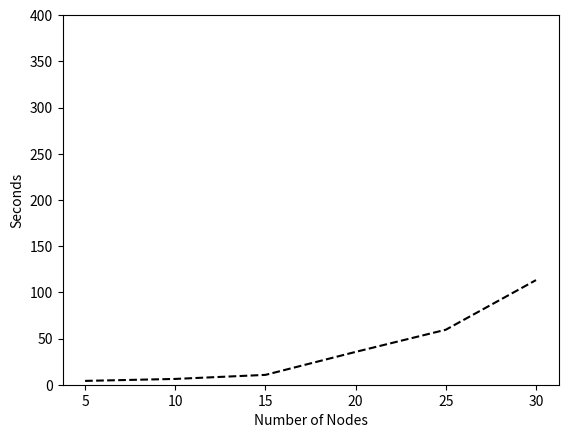
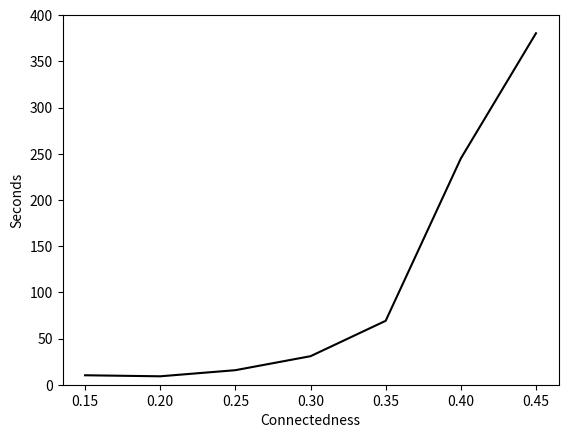
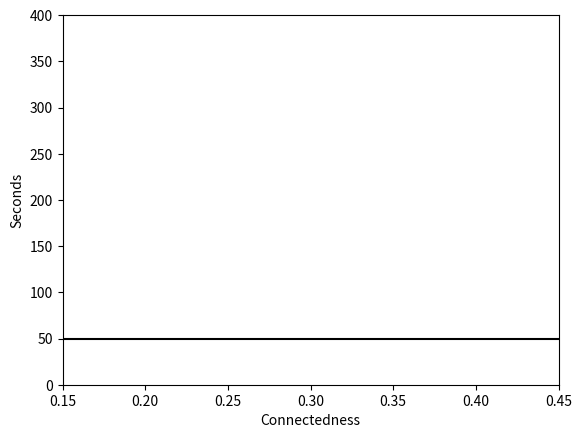

Reproduce these figures in Python, in order.
#Draws the performance data gotten from Driver_PerformanceTest

import matplotlib.pyplot as plt

nodes1 = [4.88658, 6.4118, 8.830296, 15.49839, 16.093472, 251.26761]
nodes2 = [2.4547239999999997, 5.29112, 12.012574, 77.17876, 41.95992, 21.795093999999978]
nodes3 = [5.099608, 7.111701999999999, 11.112254, 13.911382, 120.51456400000001, 66.60274000000001]

nodes_avg = []
for i in range(0, len(nodes1)):
	nodes_avg.append(nodes1[i] + nodes2[i] + nodes3[i])
	nodes_avg[i] /= 3
print(nodes_avg)

plt.plot(list(range(5, 35, 5)), nodes_avg, color="black", linestyle="dashed")
plt.ylim(0, 400)
plt.ylabel("Seconds")
plt.xlabel("Number of Nodes")
plt.savefig('demo1.png', transparent=True)
plt.clf()

connect1 = [9.311761999999987, 9.840071999999964, 21.444457999999997, 7.894007999999985, 87.60535400000003, 258.70328399999994, 1084.992768]
connect2 = [9.844489999999979, 8.309091999999993, 16.989038000000022, 15.269335999999981, 110.43715199999997, 168.45679, 37.503916000000004]
connect3 = [11.545006, 9.200574000000017, 8.770616000000018, 69.456006, 9.499353999999983, 307.44777999999997, 18.706182000000013]

connect_avg = []
for i in range(0, len(connect1)):
	connect_avg.append(connect1[i] + connect2[i] + connect3[i])
	connect_avg[i] /= 3
print(connect_avg)

plt.plot([0.15, 0.20, 0.25, 0.3, 0.35, 0.4, 0.45], connect_avg, color="black")
plt.ylim(0, 400)
plt.ylabel("Seconds")
plt.xlabel("Connectedness")
plt.savefig('demo2.png', transparent=True)
plt.clf()

plt.plot([0.15, 0.20, 0.25, 0.3, 0.35, 0.4, 0.45], [50, 50, 50, 50, 50, 50, 50], color="black")
plt.ylim(0, 400)
plt.xlim(0.15, 0.45)
plt.ylabel("Seconds")
plt.xlabel("Connectedness")
plt.savefig('demo3.png', transparent=True)
plt.clf()
